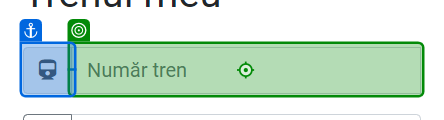
Task: Robotic Enterprise Framework
Workflow: Process

Step 1: type "[in_TransactionItem.SpecificContent("Numar").ToString]" into the text box 'input-train-running-number' in window 'Trenul meu - Bilete online CFR Călători' (chrome.exe)

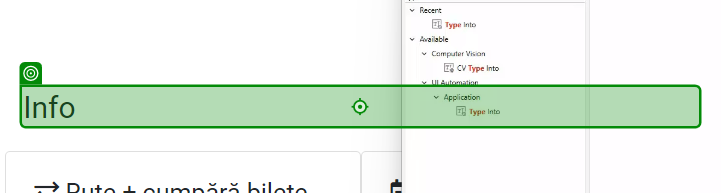
Step 2: click on the heading in window 'Trenul meu - Bilete online CFR Călători' (chrome.exe)

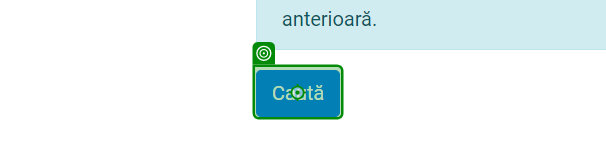
Step 3: click on the text box in window 'Trenul meu - Bilete online CFR Călători' (chrome.exe)

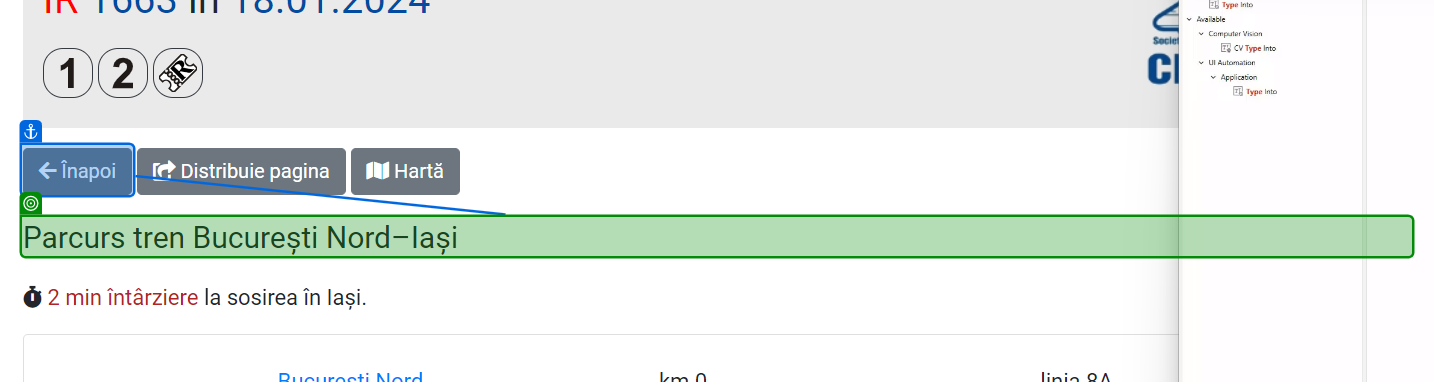
Step 4 [try]: get-text from the heading in window 'Trenul meu - 1663 - Bilete online CFR Călători' (chrome.exe)

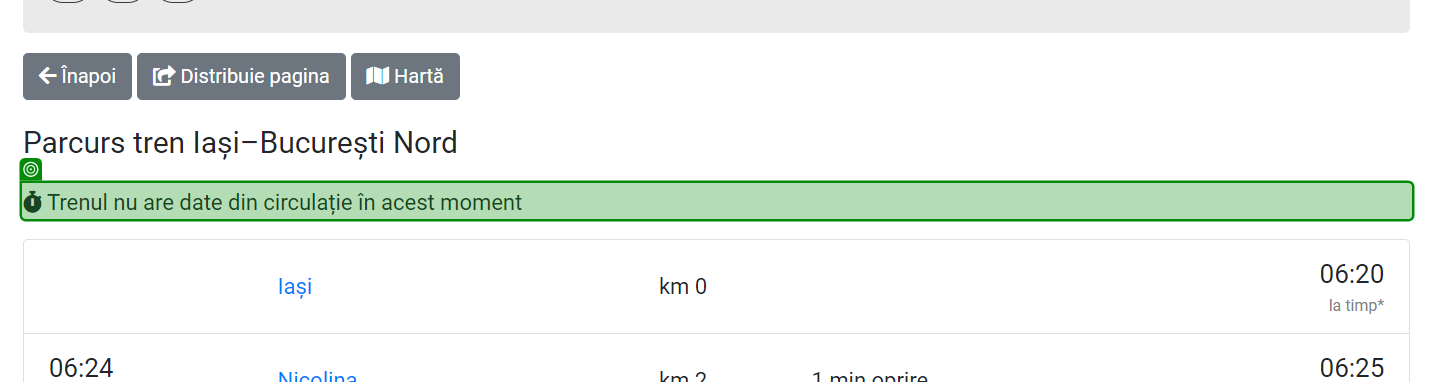
Step 5: get-text from the paragraph in window 'Trenul meu - 1660 - Bilete online CFR Călători' (chrome.exe)
